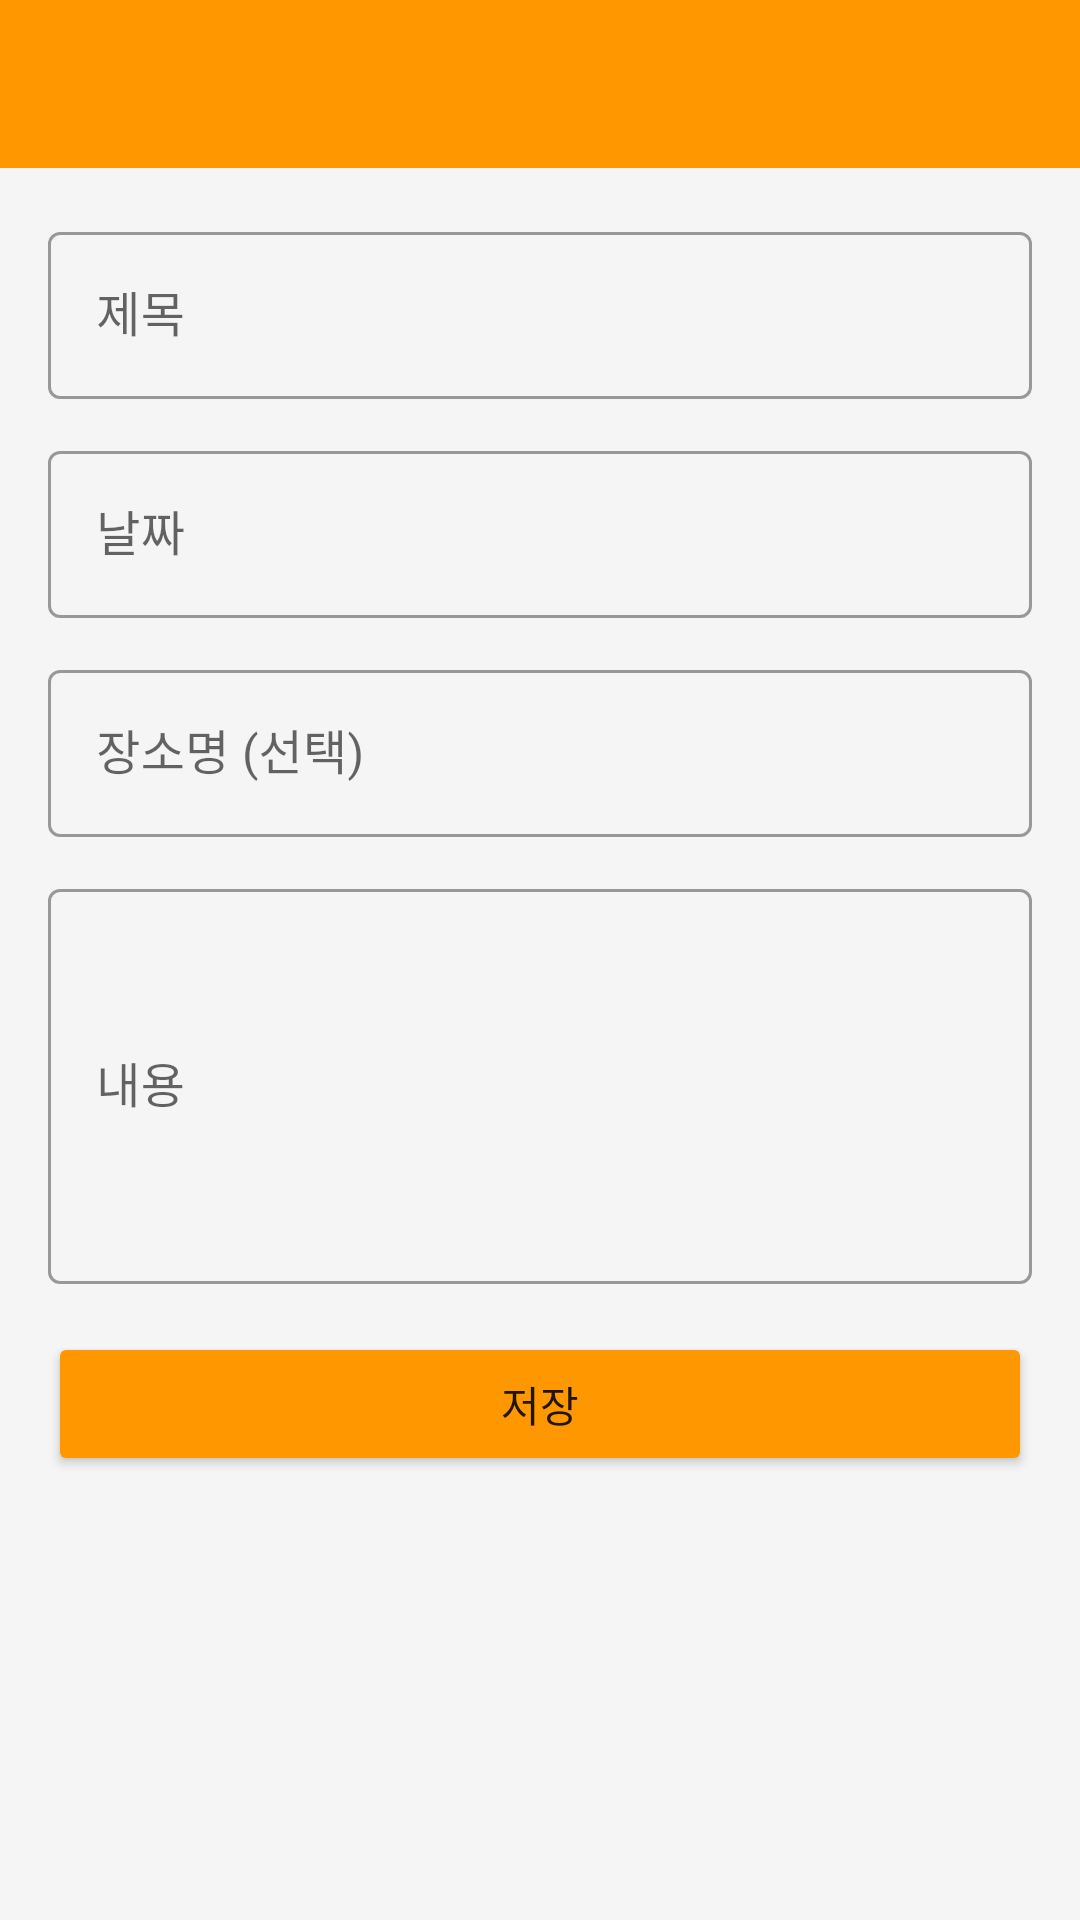

The Android layout XML behind this screen, and the referenced resources:
<!-- AndroidManifest.xml: application theme AppTheme -->
<!-- res/layout/activity_trip_record.xml -->
<?xml version="1.0" encoding="utf-8"?>
<LinearLayout xmlns:android="http://schemas.android.com/apk/res/android"
    xmlns:app="http://schemas.android.com/apk/res-auto"
    android:layout_width="match_parent" android:layout_height="match_parent"
    android:orientation="vertical" android:background="#F5F5F5">
    <com.google.android.material.appbar.AppBarLayout android:layout_width="match_parent" android:layout_height="wrap_content">
        <androidx.appcompat.widget.Toolbar android:id="@+id/toolbar" android:layout_width="match_parent"
            android:layout_height="?attr/actionBarSize" android:background="#FF9800" app:titleTextColor="#FFFFFF"/>
    </com.google.android.material.appbar.AppBarLayout>
    <ScrollView android:layout_width="match_parent" android:layout_height="match_parent">
        <LinearLayout android:layout_width="match_parent" android:layout_height="wrap_content" android:orientation="vertical" android:padding="16dp">
            <com.google.android.material.textfield.TextInputLayout android:layout_width="match_parent" android:layout_height="wrap_content" android:hint="제목" android:layout_marginBottom="12dp" style="@style/Widget.MaterialComponents.TextInputLayout.OutlinedBox">
                <com.google.android.material.textfield.TextInputEditText android:id="@+id/etTitle" android:layout_width="match_parent" android:layout_height="wrap_content" android:inputType="text"/>
            </com.google.android.material.textfield.TextInputLayout>
            <com.google.android.material.textfield.TextInputLayout android:layout_width="match_parent" android:layout_height="wrap_content" android:hint="날짜" android:layout_marginBottom="12dp" style="@style/Widget.MaterialComponents.TextInputLayout.OutlinedBox">
                <com.google.android.material.textfield.TextInputEditText android:id="@+id/etDate" android:layout_width="match_parent" android:layout_height="wrap_content" android:focusable="false" android:clickable="true"/>
            </com.google.android.material.textfield.TextInputLayout>
            <com.google.android.material.textfield.TextInputLayout android:layout_width="match_parent" android:layout_height="wrap_content" android:hint="장소명 (선택)" android:layout_marginBottom="12dp" style="@style/Widget.MaterialComponents.TextInputLayout.OutlinedBox">
                <com.google.android.material.textfield.TextInputEditText android:id="@+id/etPlaceName" android:layout_width="match_parent" android:layout_height="wrap_content" android:inputType="text"/>
            </com.google.android.material.textfield.TextInputLayout>
            <com.google.android.material.textfield.TextInputLayout android:layout_width="match_parent" android:layout_height="wrap_content" android:hint="내용" android:layout_marginBottom="16dp" style="@style/Widget.MaterialComponents.TextInputLayout.OutlinedBox">
                <com.google.android.material.textfield.TextInputEditText android:id="@+id/etContent" android:layout_width="match_parent" android:layout_height="wrap_content" android:inputType="textMultiLine" android:minLines="5"/>
            </com.google.android.material.textfield.TextInputLayout>
            <Button android:id="@+id/btnSave" android:layout_width="match_parent" android:layout_height="wrap_content" android:text="저장" android:backgroundTint="#FF9800"/>
        </LinearLayout>
    </ScrollView>
</LinearLayout>
<!-- resources referenced by this layout -->
<resources>
  <style name="AppTheme" parent="Theme.MaterialComponents.Light.NoActionBar">
          <item name="colorPrimary">@color/colorPrimary</item>
          <item name="colorPrimaryDark">@color/colorPrimaryDark</item>
          <item name="colorAccent">@color/colorAccent</item>
          <item name="android:windowBackground">#F5F5F5</item>
      </style>
  <color name="colorPrimary">#1565C0</color>
  <color name="colorPrimaryDark">#0D47A1</color>
  <color name="colorAccent">#FF9800</color>
</resources>
